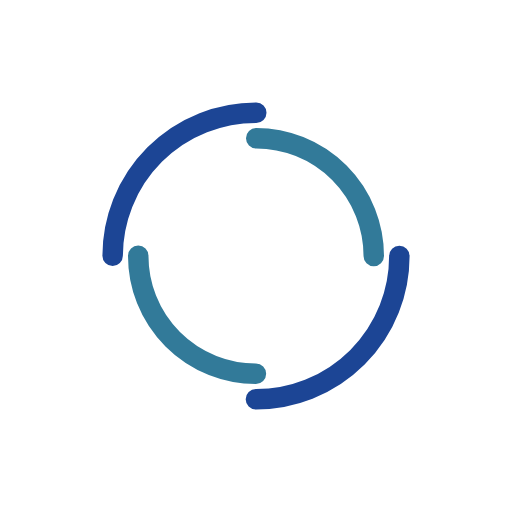
t = 0.00 s
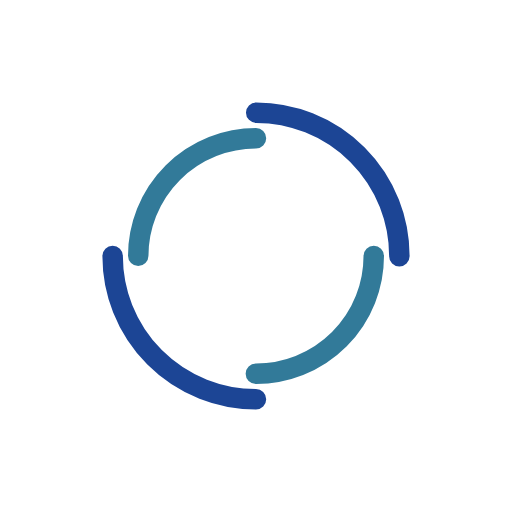
t = 0.33 s
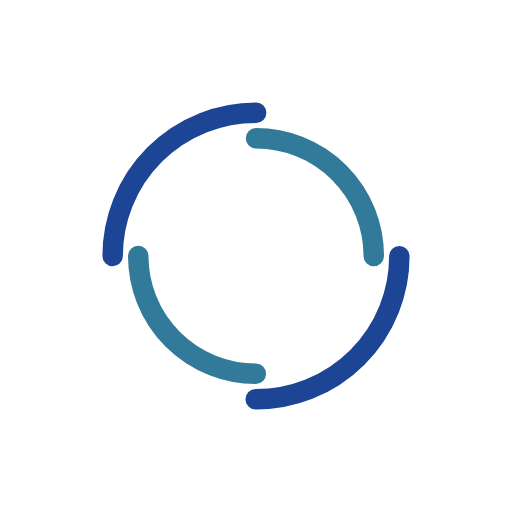
t = 0.66 s
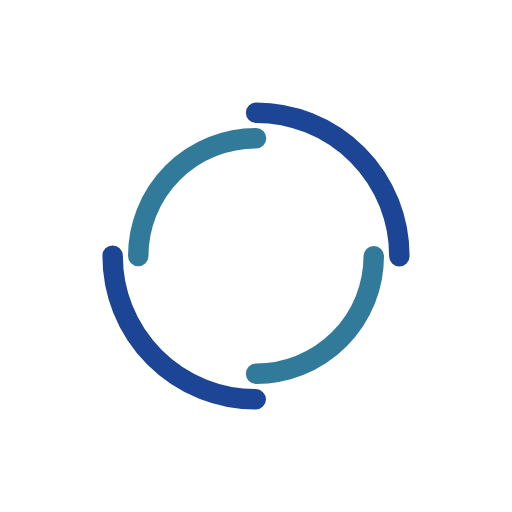
t = 0.99 s

The animated SVG that drew these frames (rendered in a browser with its animation timeline set to each time). Animation: 2 SMIL elements (animateTransform=2); one cycle of 1.32 s, repeats indefinitely.

<?xml version="1.0" encoding="utf-8"?>
<svg xmlns="http://www.w3.org/2000/svg" xmlns:xlink="http://www.w3.org/1999/xlink" style="margin: auto; background: none; display: block; shape-rendering: auto;" width="200px" height="200px" viewBox="0 0 100 100" preserveAspectRatio="xMidYMid">
<circle cx="50" cy="50" r="28" stroke-width="4" stroke="#1c4595" stroke-dasharray="43.982297150257104 43.982297150257104" fill="none" stroke-linecap="round">
  <animateTransform attributeName="transform" type="rotate" dur="1.3157894736842106s" repeatCount="indefinite" keyTimes="0;1" values="0 50 50;360 50 50"></animateTransform>
</circle>
<circle cx="50" cy="50" r="23" stroke-width="4" stroke="#327a99" stroke-dasharray="36.12831551628262 36.12831551628262" stroke-dashoffset="36.12831551628262" fill="none" stroke-linecap="round">
  <animateTransform attributeName="transform" type="rotate" dur="1.3157894736842106s" repeatCount="indefinite" keyTimes="0;1" values="0 50 50;-360 50 50"></animateTransform>
</circle>
<!-- [ldio] generated by https://loading.io/ --></svg>